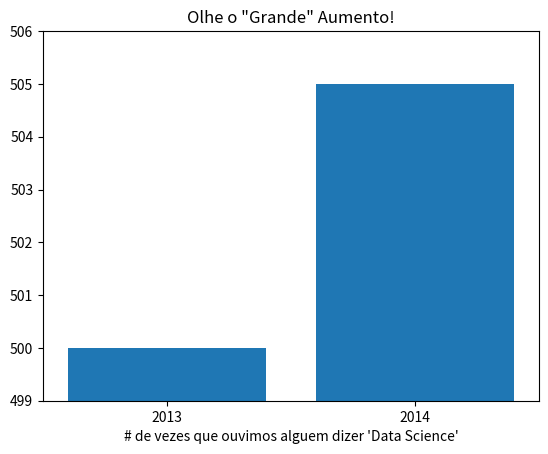

Here is the Python script that generated this plot:
from matplotlib import pyplot as plt

mentions = [500, 505]
years = [2013, 2014]

plt.bar([2013, 2014], mentions, 0.8)
plt.xticks(years)
plt.xlabel("# de vezes que ouvimos alguem dizer 'Data Science'")

# se voce nao fizer isso, matplotlib nomeara o eixo x de 0, 1
# e entao adiciona a +2.013e3 para fora do canto 
plt.ticklabel_format(useOffset=False)

# enganar o eixo y mostra apenas a parte acima de 500
plt.axis([2012.5,2014.5,499,506])
plt.title('Olhe o "Grande" Aumento!')
plt.show()